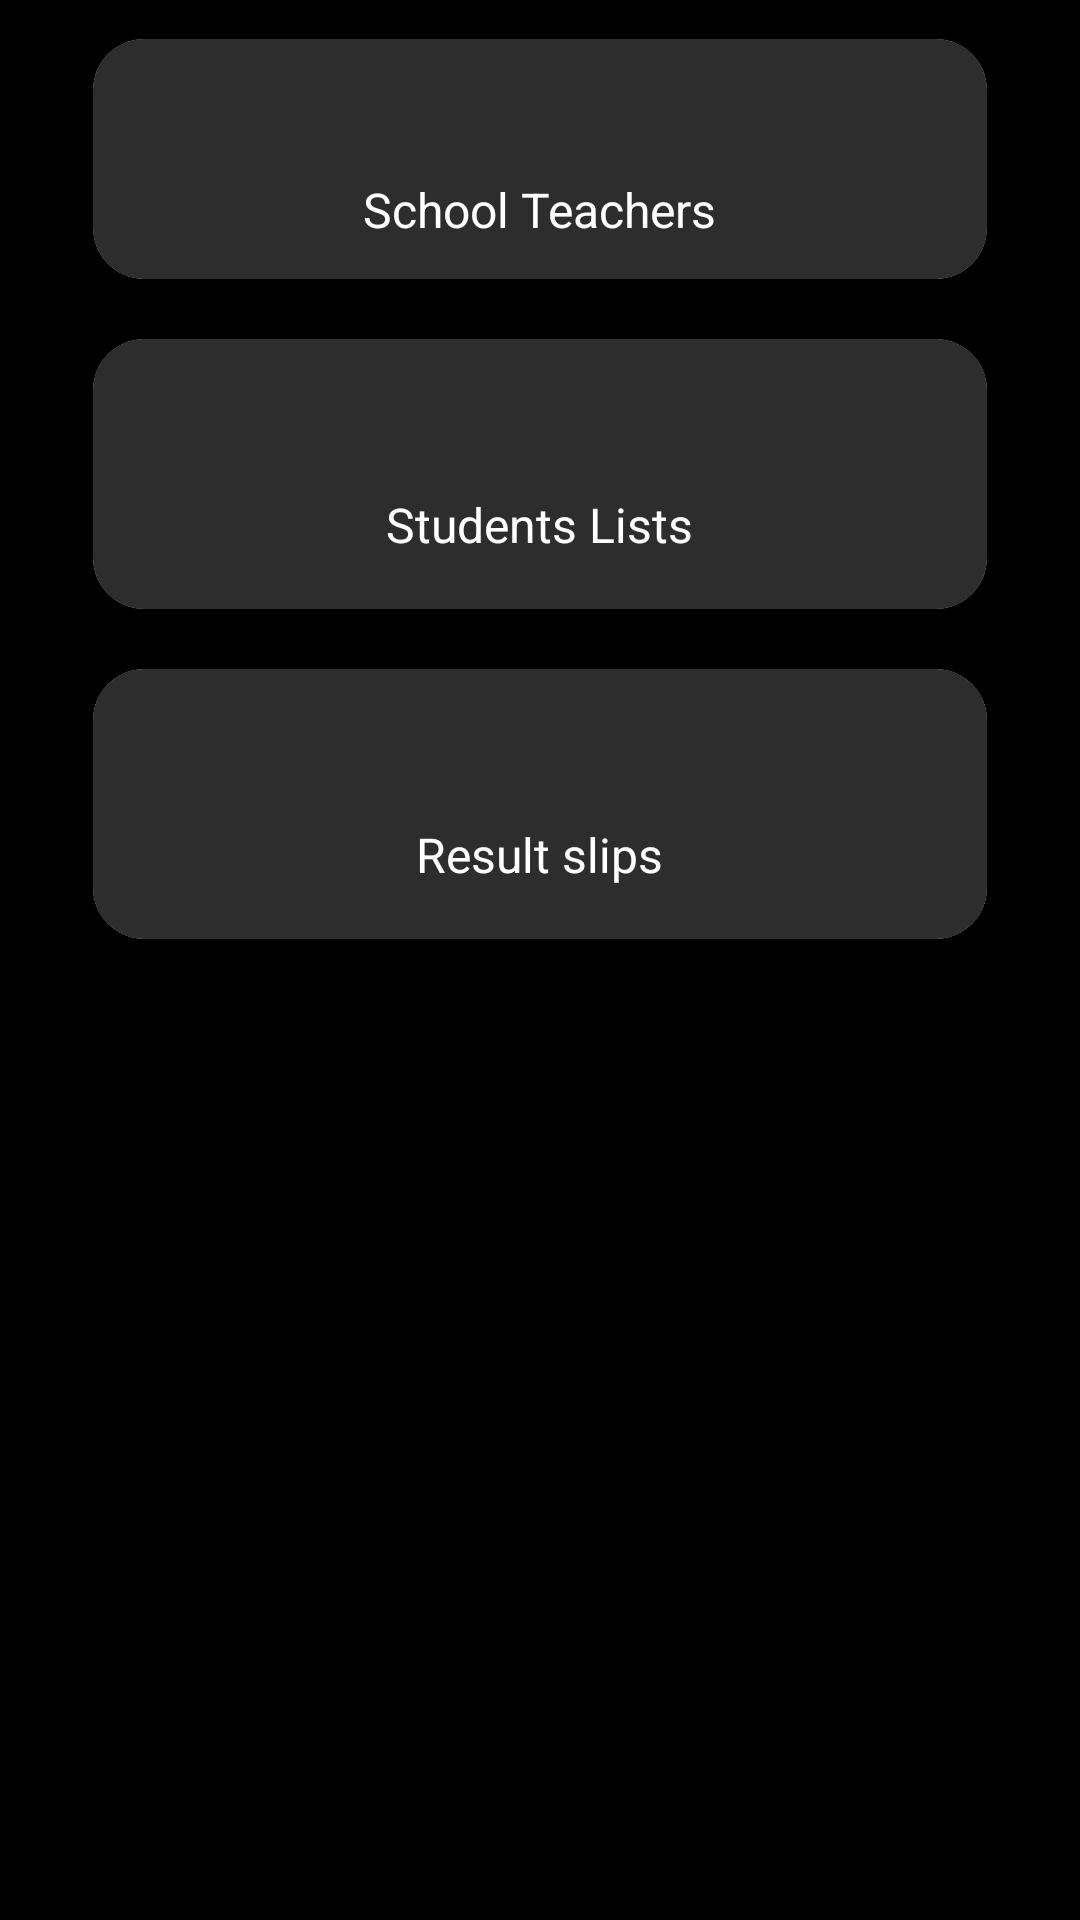

Layout XML and referenced resources for this Android screen:
<!-- AndroidManifest.xml: application theme Theme.SchoolMarks -->
<!-- res/layout/activity_admin.xml -->
<?xml version="1.0" encoding="utf-8"?>
<androidx.constraintlayout.widget.ConstraintLayout xmlns:android="http://schemas.android.com/apk/res/android"
    xmlns:app="http://schemas.android.com/apk/res-auto"
    xmlns:tools="http://schemas.android.com/tools"
    android:layout_width="match_parent"
    android:layout_height="match_parent"
    android:background="@color/black"
    tools:context=".Admin">


    <GridLayout
        android:layout_width="0dp"
        android:layout_height="wrap_content"
        android:columnCount="1"
        android:rowCount="10"
        android:layout_margin="3dp"
        android:layout_gravity="center_horizontal"
        android:alignmentMode="alignMargins"
        android:columnOrderPreserved="false"
        app:layout_constraintEnd_toStartOf="@+id/guideline3"
        app:layout_constraintHorizontal_bias="0.5"
        app:layout_constraintStart_toStartOf="@+id/guidelinestart"
        app:layout_constraintTop_toTopOf="parent"
        >
        <androidx.cardview.widget.CardView
            android:id="@+id/admin"
            android:layout_width="match_parent"
            android:foreground="?android:attr/selectableItemBackground"
            android:clickable="true"
            android:layout_height="80dp"
            android:elevation="5dp"
            app:cardCornerRadius="17dp"
            android:layout_margin="10dp"
            android:focusable="true"
            >
            <LinearLayout
                android:layout_width="match_parent"
                android:layout_height="match_parent"
                android:orientation="vertical"
                android:gravity="center"
                android:background="@color/grey"
                >
                <ImageView
                    android:layout_width="34dp"
                    android:layout_height="34dp"
                    android:background="@drawable/teacher"/>


                <TextView
                    android:layout_width="wrap_content"
                    android:layout_height="wrap_content"
                    android:text="School Teachers"
                    android:textSize="16sp"
                    android:textColor="@color/white"/>

            </LinearLayout>
        </androidx.cardview.widget.CardView>
        <androidx.cardview.widget.CardView
            android:id="@+id/student_lists"
            android:foreground="?android:attr/selectableItemBackground"
            android:clickable="true"
            android:layout_width="match_parent"
            android:layout_height="90dp"
            android:elevation="5dp"
            app:cardCornerRadius="17dp"
            android:layout_margin="10dp"
            android:focusable="true">
            <LinearLayout
                android:layout_width="match_parent"
                android:layout_height="match_parent"
                android:orientation="vertical"
                android:gravity="center"
                android:background="@color/grey"

                >
                <ImageView
                    android:layout_width="34dp"
                    android:layout_height="34dp"
                    android:background="@drawable/teacher"/>
                <TextView
                    android:layout_width="wrap_content"
                    android:layout_height="wrap_content"
                    android:text="Students Lists"
                    android:textSize="16sp"
                    android:textColor="@color/white"/>




            </LinearLayout>
        </androidx.cardview.widget.CardView>
        <androidx.cardview.widget.CardView
            android:id="@+id/result_slips"
            android:foreground="?android:attr/selectableItemBackground"
            android:clickable="true"
            android:layout_width="match_parent"
            android:layout_height="90dp"
            android:elevation="5dp"
            app:cardCornerRadius="17dp"
            android:layout_margin="10dp">
            <LinearLayout
                android:layout_width="match_parent"
                android:layout_height="match_parent"
                android:orientation="vertical"
                android:gravity="center"
                android:background="@color/grey"

                >
                <ImageView
                    android:layout_width="34dp"
                    android:layout_height="34dp"
                    android:background="@drawable/teacher"/>
                <TextView
                    android:layout_width="wrap_content"
                    android:layout_height="wrap_content"
                    android:text="Result slips"
                    android:textSize="16sp"
                    android:textColor="@color/white"/>


            </LinearLayout>
        </androidx.cardview.widget.CardView>

    </GridLayout>

    <androidx.constraintlayout.widget.Guideline
        android:id="@+id/guidelinestart"
        android:layout_width="wrap_content"
        android:layout_height="wrap_content"
        android:orientation="vertical"
        app:layout_constraintGuide_percent="0.05" />


    <androidx.constraintlayout.widget.Guideline
        android:id="@+id/guideline3"
        android:layout_width="wrap_content"
        android:layout_height="wrap_content"
        android:orientation="vertical"
        app:layout_constraintGuide_percent="0.95" />


</androidx.constraintlayout.widget.ConstraintLayout>
<!-- resources referenced by this layout -->
<resources>
  <color name="black">#FF000000</color>
  <color name="grey">#2d2d2d</color>
  <color name="white">#FFFFFFFF</color>
  <style name="Theme.SchoolMarks" parent="Theme.MaterialComponents.DayNight.NoActionBar">
          
          <item name="colorPrimary">@color/purple_500</item>
          <item name="colorPrimaryVariant">@color/purple_700</item>
          <item name="colorOnPrimary">@color/white</item>
          
          <item name="colorSecondary">@color/teal_200</item>
          <item name="colorSecondaryVariant">@color/teal_700</item>
          <item name="colorOnSecondary">@color/black</item>
          
          <item name="android:statusBarColor" tools:targetApi="l">?attr/colorPrimaryVariant</item>
          
      </style>
  <color name="purple_500">#FF6200EE</color>
  <color name="purple_700">#FF3700B3</color>
  <color name="teal_200">#FF03DAC5</color>
  <color name="teal_700">#FF018786</color>
</resources>
